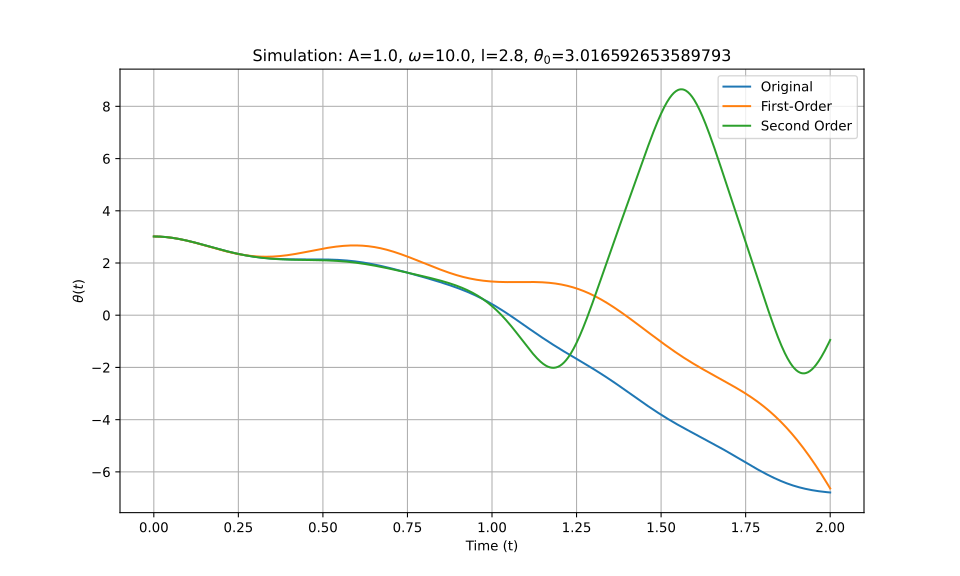

The data file committed next to this chart (first rows):
t_eval, Equation_1, Equation_2, Equation_3
0.0, 3.017, 3.017, 3.017
0.002002, 3.017, 3.017, 3.017
0.004004, 3.016, 3.016, 3.016
0.006006, 3.016, 3.016, 3.016
0.008008, 3.015, 3.015, 3.015
0.01001, 3.015, 3.015, 3.015
0.01201, 3.014, 3.014, 3.014
0.01401, 3.013, 3.013, 3.013
0.01602, 3.012, 3.012, 3.012
0.01802, 3.011, 3.011, 3.011
0.02002, 3.009, 3.009, 3.009
0.02202, 3.008, 3.008, 3.008
0.02402, 3.006, 3.006, 3.006
0.02603, 3.005, 3.004, 3.005
0.02803, 3.003, 3.002, 3.003
0.03003, 3.001, 3, 3.001
0.03203, 2.998, 2.998, 2.998
0.03403, 2.996, 2.996, 2.996
0.03604, 2.994, 2.993, 2.994
0.03804, 2.991, 2.991, 2.991
0.04004, 2.988, 2.988, 2.988
0.04204, 2.985, 2.985, 2.985
0.04404, 2.982, 2.982, 2.982
0.04605, 2.979, 2.979, 2.979
0.04805, 2.976, 2.975, 2.976
0.05005, 2.972, 2.972, 2.972
0.05205, 2.969, 2.968, 2.969
0.05405, 2.965, 2.965, 2.965
0.05606, 2.961, 2.961, 2.961
0.05806, 2.957, 2.957, 2.957
0.06006, 2.953, 2.953, 2.953
0.06206, 2.949, 2.949, 2.949
0.06406, 2.945, 2.944, 2.945
0.06607, 2.941, 2.94, 2.941
0.06807, 2.936, 2.936, 2.936
0.07007, 2.932, 2.931, 2.932
0.07207, 2.927, 2.926, 2.927
0.07407, 2.922, 2.921, 2.922
0.07608, 2.917, 2.916, 2.917
0.07808, 2.912, 2.911, 2.912
0.08008, 2.907, 2.906, 2.907
0.08208, 2.902, 2.901, 2.902
0.08408, 2.897, 2.895, 2.897
0.08609, 2.891, 2.89, 2.891
0.08809, 2.886, 2.884, 2.886
0.09009, 2.88, 2.879, 2.88
0.09209, 2.874, 2.873, 2.874
0.09409, 2.869, 2.867, 2.869
0.0961, 2.863, 2.861, 2.863
0.0981, 2.857, 2.855, 2.857
0.1001, 2.851, 2.849, 2.851
0.1021, 2.845, 2.843, 2.845
0.1041, 2.839, 2.837, 2.839
0.1061, 2.833, 2.83, 2.833
0.1081, 2.826, 2.824, 2.826
0.1101, 2.82, 2.818, 2.82
0.1121, 2.814, 2.811, 2.814
0.1141, 2.807, 2.804, 2.807
0.1161, 2.801, 2.798, 2.801
0.1181, 2.794, 2.791, 2.794
... 940 more rows
